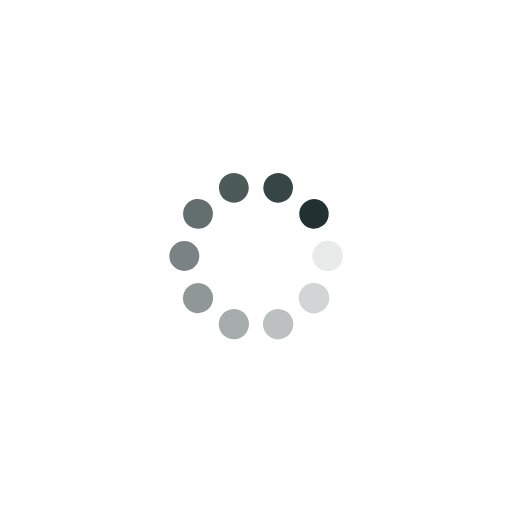
t = 0.00 s
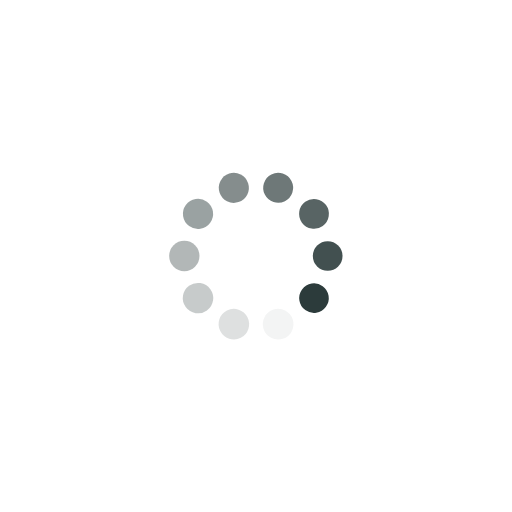
t = 0.47 s
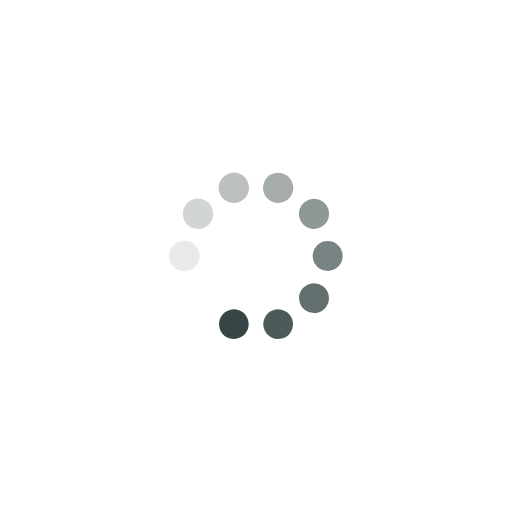
t = 0.94 s
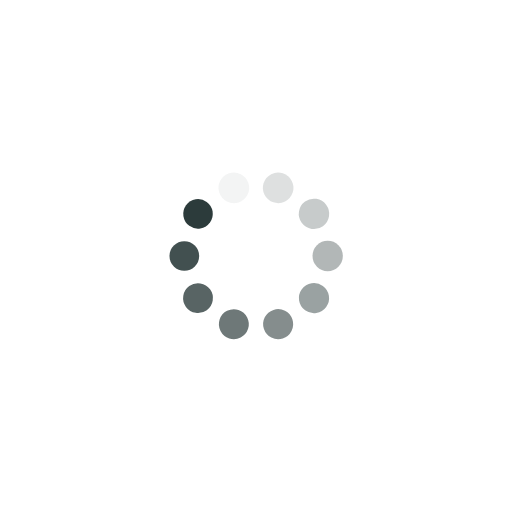
t = 1.42 s

The animated SVG that drew these frames (rendered in a browser with its animation timeline set to each time). Animation: 20 SMIL elements (animate=10,animateTransform=10); one cycle of 1.89 s, repeats indefinitely.

<svg xmlns="http://www.w3.org/2000/svg" viewBox="0 0 100 100" preserveAspectRatio="xMidYMid" width="204" height="204" style="shape-rendering: auto; display: block; background: transparent;" xmlns:xlink="http://www.w3.org/1999/xlink"><g><g transform="translate(64,50)">
<g transform="rotate(0)">
<circle fill-opacity="1" fill="#213131" r="3" cy="0" cx="0">
  <animateTransform repeatCount="indefinite" dur="1.8867924528301885s" keyTimes="0;1" values="0.9600000000000001 0.9600000000000001;1 1" begin="-1.6981132075471697s" type="scale" attributeName="transform"></animateTransform>
  <animate begin="-1.6981132075471697s" values="1;0" repeatCount="indefinite" dur="1.8867924528301885s" keyTimes="0;1" attributeName="fill-opacity"></animate>
</circle>
</g>
</g><g transform="translate(61.326237921249266,58.22899353209462)">
<g transform="rotate(36)">
<circle fill-opacity="0.9" fill="#213131" r="3" cy="0" cx="0">
  <animateTransform repeatCount="indefinite" dur="1.8867924528301885s" keyTimes="0;1" values="0.9600000000000001 0.9600000000000001;1 1" begin="-1.5094339622641508s" type="scale" attributeName="transform"></animateTransform>
  <animate begin="-1.5094339622641508s" values="1;0" repeatCount="indefinite" dur="1.8867924528301885s" keyTimes="0;1" attributeName="fill-opacity"></animate>
</circle>
</g>
</g><g transform="translate(54.326237921249266,63.31479122813215)">
<g transform="rotate(72)">
<circle fill-opacity="0.8" fill="#213131" r="3" cy="0" cx="0">
  <animateTransform repeatCount="indefinite" dur="1.8867924528301885s" keyTimes="0;1" values="0.9600000000000001 0.9600000000000001;1 1" begin="-1.320754716981132s" type="scale" attributeName="transform"></animateTransform>
  <animate begin="-1.320754716981132s" values="1;0" repeatCount="indefinite" dur="1.8867924528301885s" keyTimes="0;1" attributeName="fill-opacity"></animate>
</circle>
</g>
</g><g transform="translate(45.67376207875074,63.31479122813215)">
<g transform="rotate(108)">
<circle fill-opacity="0.7" fill="#213131" r="3" cy="0" cx="0">
  <animateTransform repeatCount="indefinite" dur="1.8867924528301885s" keyTimes="0;1" values="0.9600000000000001 0.9600000000000001;1 1" begin="-1.132075471698113s" type="scale" attributeName="transform"></animateTransform>
  <animate begin="-1.132075471698113s" values="1;0" repeatCount="indefinite" dur="1.8867924528301885s" keyTimes="0;1" attributeName="fill-opacity"></animate>
</circle>
</g>
</g><g transform="translate(38.67376207875074,58.22899353209463)">
<g transform="rotate(144)">
<circle fill-opacity="0.6" fill="#213131" r="3" cy="0" cx="0">
  <animateTransform repeatCount="indefinite" dur="1.8867924528301885s" keyTimes="0;1" values="0.9600000000000001 0.9600000000000001;1 1" begin="-0.9433962264150942s" type="scale" attributeName="transform"></animateTransform>
  <animate begin="-0.9433962264150942s" values="1;0" repeatCount="indefinite" dur="1.8867924528301885s" keyTimes="0;1" attributeName="fill-opacity"></animate>
</circle>
</g>
</g><g transform="translate(36,50)">
<g transform="rotate(180)">
<circle fill-opacity="0.5" fill="#213131" r="3" cy="0" cx="0">
  <animateTransform repeatCount="indefinite" dur="1.8867924528301885s" keyTimes="0;1" values="0.9600000000000001 0.9600000000000001;1 1" begin="-0.7547169811320754s" type="scale" attributeName="transform"></animateTransform>
  <animate begin="-0.7547169811320754s" values="1;0" repeatCount="indefinite" dur="1.8867924528301885s" keyTimes="0;1" attributeName="fill-opacity"></animate>
</circle>
</g>
</g><g transform="translate(38.673762078750734,41.77100646790538)">
<g transform="rotate(216)">
<circle fill-opacity="0.4" fill="#213131" r="3" cy="0" cx="0">
  <animateTransform repeatCount="indefinite" dur="1.8867924528301885s" keyTimes="0;1" values="0.9600000000000001 0.9600000000000001;1 1" begin="-0.5660377358490565s" type="scale" attributeName="transform"></animateTransform>
  <animate begin="-0.5660377358490565s" values="1;0" repeatCount="indefinite" dur="1.8867924528301885s" keyTimes="0;1" attributeName="fill-opacity"></animate>
</circle>
</g>
</g><g transform="translate(45.673762078750734,36.68520877186785)">
<g transform="rotate(252)">
<circle fill-opacity="0.3" fill="#213131" r="3" cy="0" cx="0">
  <animateTransform repeatCount="indefinite" dur="1.8867924528301885s" keyTimes="0;1" values="0.9600000000000001 0.9600000000000001;1 1" begin="-0.3773584905660377s" type="scale" attributeName="transform"></animateTransform>
  <animate begin="-0.3773584905660377s" values="1;0" repeatCount="indefinite" dur="1.8867924528301885s" keyTimes="0;1" attributeName="fill-opacity"></animate>
</circle>
</g>
</g><g transform="translate(54.32623792124926,36.68520877186785)">
<g transform="rotate(288)">
<circle fill-opacity="0.2" fill="#213131" r="3" cy="0" cx="0">
  <animateTransform repeatCount="indefinite" dur="1.8867924528301885s" keyTimes="0;1" values="0.9600000000000001 0.9600000000000001;1 1" begin="-0.18867924528301885s" type="scale" attributeName="transform"></animateTransform>
  <animate begin="-0.18867924528301885s" values="1;0" repeatCount="indefinite" dur="1.8867924528301885s" keyTimes="0;1" attributeName="fill-opacity"></animate>
</circle>
</g>
</g><g transform="translate(61.32623792124926,41.77100646790537)">
<g transform="rotate(324)">
<circle fill-opacity="0.1" fill="#213131" r="3" cy="0" cx="0">
  <animateTransform repeatCount="indefinite" dur="1.8867924528301885s" keyTimes="0;1" values="0.9600000000000001 0.9600000000000001;1 1" begin="0s" type="scale" attributeName="transform"></animateTransform>
  <animate begin="0s" values="1;0" repeatCount="indefinite" dur="1.8867924528301885s" keyTimes="0;1" attributeName="fill-opacity"></animate>
</circle>
</g>
</g><g></g></g><!-- [ldio] generated by https://loading.io --></svg>
